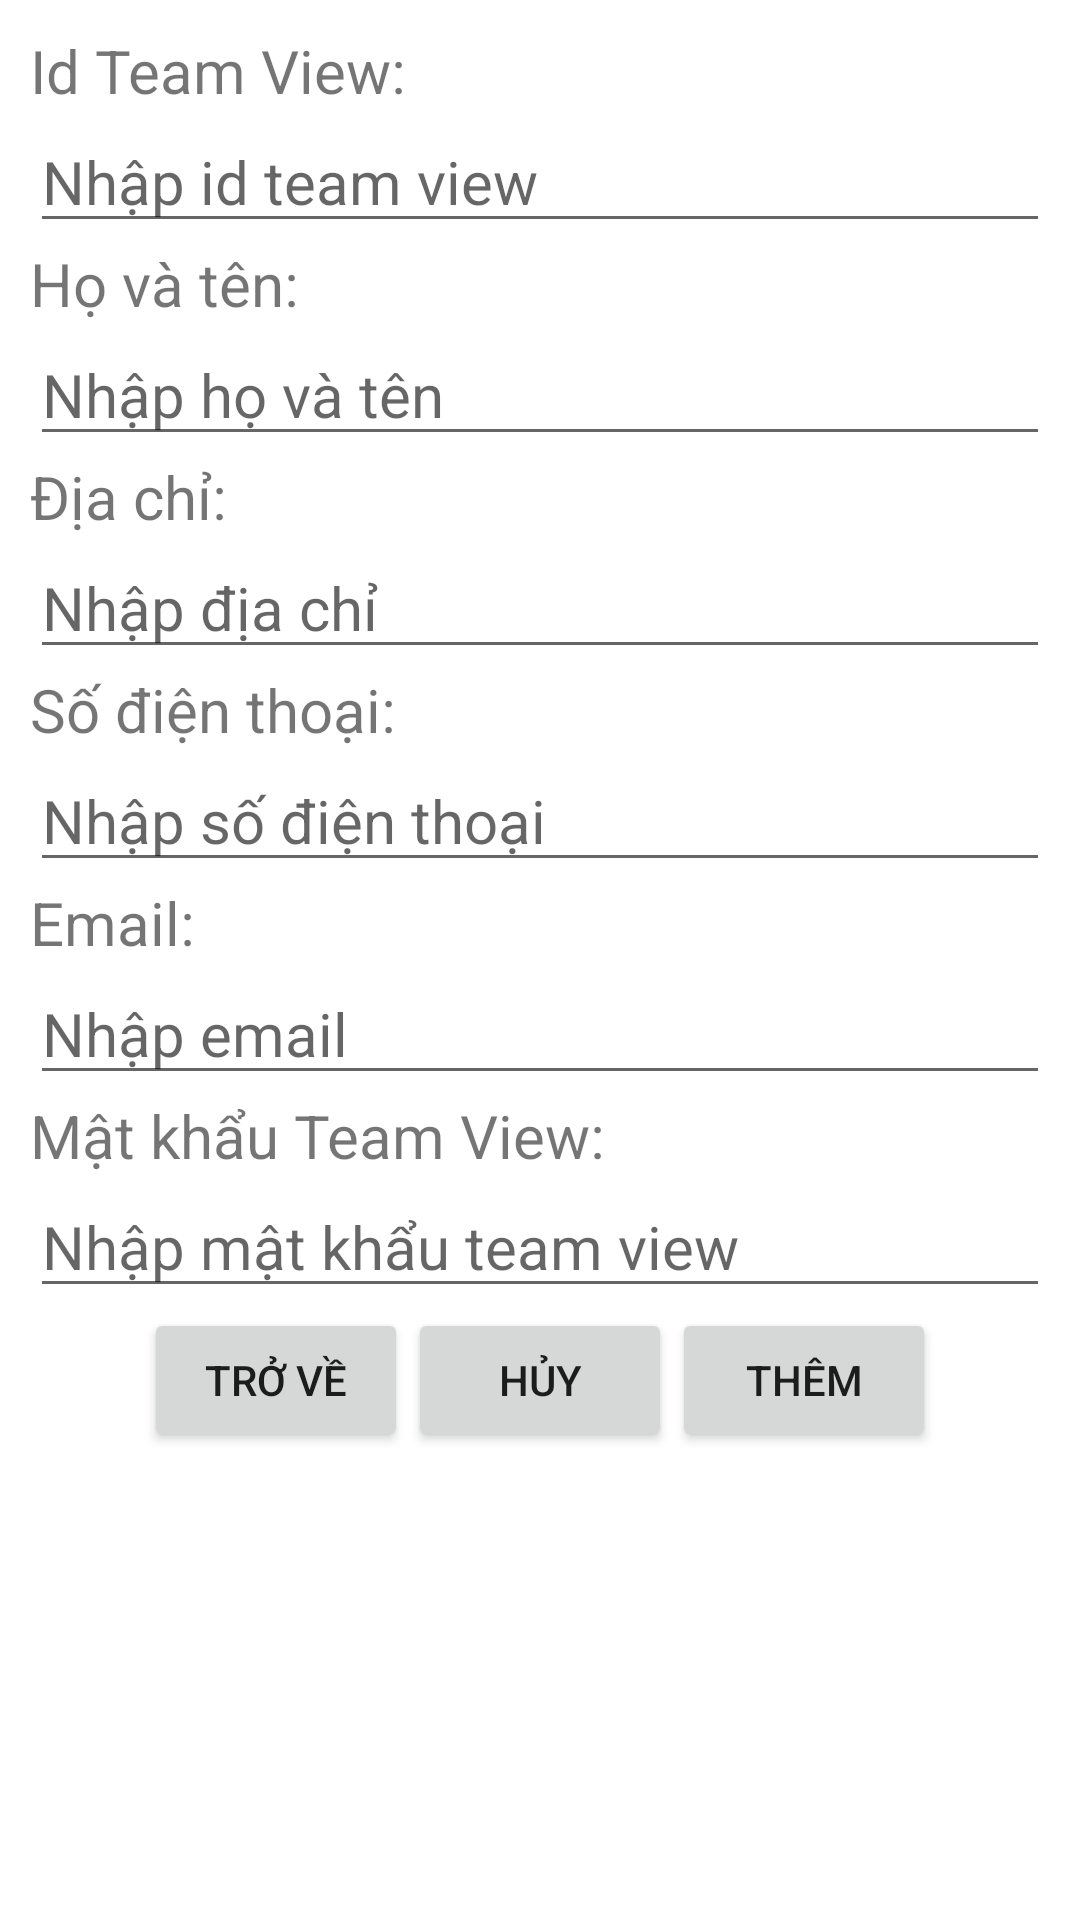

Write the Android layout XML for this screen, with the resource values it uses.
<!-- AndroidManifest.xml: application theme Theme.QuanLyKhachHangAdmin -->
<!-- res/layout/activity_them_kh.xml -->
<?xml version="1.0" encoding="utf-8"?>
<LinearLayout xmlns:android="http://schemas.android.com/apk/res/android"
    xmlns:app="http://schemas.android.com/apk/res-auto"
    xmlns:tools="http://schemas.android.com/tools"
    android:layout_width="match_parent"
    android:layout_height="match_parent"
    android:orientation="vertical"
    android:padding="10dp"
    tools:context=".ThemKhActivity">

    <TextView
        android:layout_width="match_parent"
        android:layout_height="wrap_content"
        android:textSize="20dp"
        android:text="Id Team View:"/>
    <EditText
        android:id="@+id/edtIdTeamView"
        android:layout_width="match_parent"
        android:layout_height="wrap_content"
        android:textSize="20dp"
        android:hint="Nhập id team view"/>
    <TextView
        android:layout_width="match_parent"
        android:layout_height="wrap_content"
        android:textSize="20dp"
        android:text="Họ và tên:"/>
    <EditText
        android:id="@+id/edtName"
        android:layout_width="match_parent"
        android:layout_height="wrap_content"
        android:textSize="20dp"
        android:hint="Nhập họ và tên"/>
    <TextView
        android:layout_width="match_parent"
        android:layout_height="wrap_content"
        android:textSize="20dp"
        android:text="Địa chỉ:"/>
    <EditText
        android:id="@+id/edtAddress"
        android:layout_width="match_parent"
        android:layout_height="wrap_content"
        android:textSize="20dp"
        android:hint="Nhập địa chỉ"/>
    <TextView
        android:layout_width="match_parent"
        android:layout_height="wrap_content"
        android:textSize="20dp"
        android:text="Số điện thoại:"/>
    <EditText
        android:id="@+id/edtPhoneNumber"
        android:layout_width="match_parent"
        android:layout_height="wrap_content"
        android:textSize="20dp"
        android:hint="Nhập số điện thoại"/>
    <TextView
        android:layout_width="match_parent"
        android:layout_height="wrap_content"
        android:textSize="20dp"
        android:text="Email:"/>
    <EditText
        android:id="@+id/edtEmail"
        android:layout_width="match_parent"
        android:layout_height="wrap_content"
        android:textSize="20dp"
        android:hint="Nhập email"/>
    <TextView
        android:layout_width="match_parent"
        android:layout_height="wrap_content"
        android:textSize="20dp"
        android:text="Mật khẩu Team View:"/>
    <EditText
        android:id="@+id/edtPassTeamView"
        android:layout_width="match_parent"
        android:layout_height="wrap_content"
        android:textSize="20dp"
        android:hint="Nhập mật khẩu team view"/>

    <LinearLayout
        android:layout_width="match_parent"
        android:layout_height="wrap_content"
        android:gravity="center"
        android:orientation="horizontal">

        <Button
            android:id="@+id/btnTroVe"
            android:layout_width="wrap_content"
            android:layout_height="wrap_content"
            android:text="Trở về" />

        <Button
            android:id="@+id/btnHuy"
            android:layout_width="wrap_content"
            android:layout_height="wrap_content"
            android:text="Hủy" />

        <Button
            android:id="@+id/btnThem"
            android:layout_width="wrap_content"
            android:layout_height="wrap_content"
            android:text="Thêm" />
    </LinearLayout>

</LinearLayout>
<!-- resources referenced by this layout -->
<resources>
  <style name="Theme.QuanLyKhachHangAdmin" parent="Theme.MaterialComponents.DayNight.DarkActionBar">
          
          <item name="colorPrimary">@color/purple_500</item>
          <item name="colorPrimaryVariant">@color/purple_700</item>
          <item name="colorOnPrimary">@color/white</item>
          
          <item name="colorSecondary">@color/teal_200</item>
          <item name="colorSecondaryVariant">@color/teal_700</item>
          <item name="colorOnSecondary">@color/black</item>
          
          <item name="android:statusBarColor" tools:targetApi="l">?attr/colorPrimaryVariant</item>
          
      </style>
  <!-- not gathered from this repository: default colours our renderer supplied (Android Studio template values) -->
  <color name="purple_500">#FF6200EE</color>
  <color name="purple_700">#FF3700B3</color>
  <color name="teal_200">#FF03DAC5</color>
  <color name="teal_700">#FF018786</color>
  <color name="black">#FF000000</color>
  <color name="white">#FFFFFFFF</color>
</resources>
